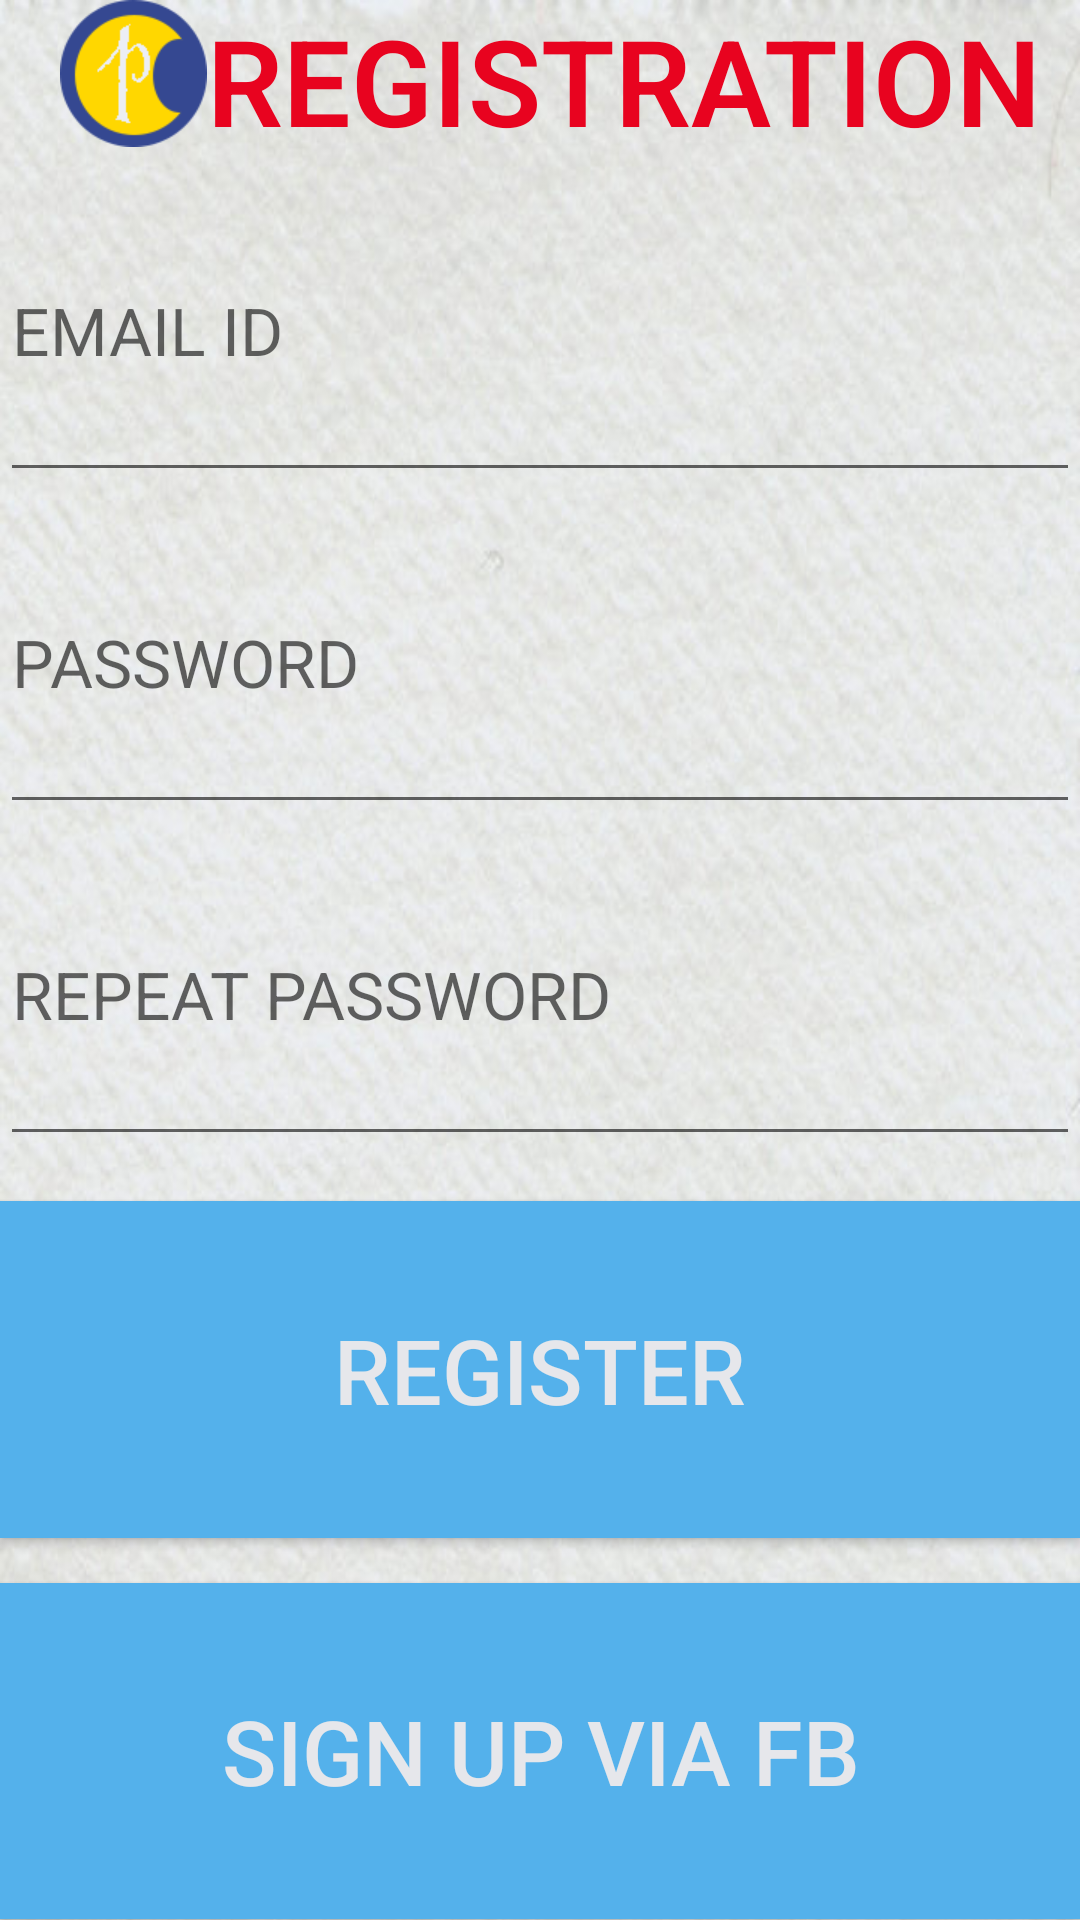

Layout XML and referenced resources for this Android screen:
<!-- AndroidManifest.xml: application theme AppTheme -->
<!-- res/layout/signup.xml -->
<?xml version="1.0" encoding="utf-8"?>
<LinearLayout xmlns:android="http://schemas.android.com/apk/res/android"
    android:orientation="vertical" android:layout_width="match_parent"
    android:layout_height="match_parent"
    android:background="@mipmap/watercolor_bg">

    <LinearLayout
        android:layout_width="wrap_content"
        android:layout_height="wrap_content"
        android:orientation="horizontal">
        <ImageView
            android:layout_marginLeft="20dp"
            android:layout_width="wrap_content"
            android:layout_height="wrap_content"
            android:src="@mipmap/icon_panipuri"/>
        <TextView
            android:layout_width="wrap_content"
            android:layout_height="wrap_content"
            android:text="REGISTRATION"
            style="@style/heading_txt"/>
    </LinearLayout>

    <EditText
        android:layout_width="match_parent"
        android:layout_height="wrap_content"
        android:textAppearance="?android:attr/textAppearanceLarge"
        android:id="@+id/username_signup"
        android:hint="EMAIL ID"
        android:inputType="textEmailAddress"
        style="@style/common_txt"/>

    <EditText
        android:layout_width="match_parent"
        android:layout_height="wrap_content"
        android:textAppearance="?android:attr/textAppearanceLarge"
        android:id="@+id/password_signup"
        android:hint="PASSWORD"
        android:inputType="textPassword"
        style="@style/common_txt"/>
    <EditText
        android:layout_width="match_parent"
        android:layout_height="wrap_content"
        android:textAppearance="?android:attr/textAppearanceLarge"
        android:id="@+id/retype_password_signup"
        android:hint="REPEAT PASSWORD"
        android:inputType="textPassword"
        style="@style/common_txt"/>
    <Button
        android:layout_marginTop="15dp"
        android:layout_width="match_parent"
        android:layout_height="wrap_content"
        android:text="REGISTER"
        android:id="@+id/register_btn"
        style="@style/common_btn"/>
    <Button
        android:layout_marginTop="15dp"
        android:layout_width="match_parent"
        android:layout_height="wrap_content"
        android:text="SIGN UP VIA FB"
        android:id="@+id/signup_fb_btn"
        style="@style/common_btn"/>

</LinearLayout>
<!-- resources referenced by this layout -->
<resources>
  <!-- mipmap icon_panipuri: png bitmap (mipmap-xhdpi, 21206 bytes) -->
  <!-- mipmap watercolor_bg: jpg bitmap (mipmap-xhdpi, 57235 bytes) -->
  <style name="common_btn">
  
  
          <item name="android:layout_gravity">center_vertical|center_horizontal</item>
          <item name="android:textSize">30dp</item>
          <item name="android:layout_weight">0.1</item>
          <item name="android:textColor">#ffe6e7eb</item>
          <item name="android:background">#ff54b1eb</item>
      </style>
  <style name="common_txt">
         <item name="android:layout_weight">0.1</item>
         <item name="android:layout_gravity">center_vertical|center_horizontal</item>
  
      </style>
  <style name="heading_txt">
          <item name="android:layout_weight">0.1</item>
          <item name="android:layout_gravity">center</item>
          <item name="android:textSize">40dp</item>
          <item name="android:fontFamily">sans-serif-light</item>
          <item name="android:textStyle">bold</item>
          <item name="android:textColor">#ffe8031f</item>
      </style>
  <style name="AppTheme" parent="Theme.AppCompat.Light.DarkActionBar">
          
      </style>
</resources>
